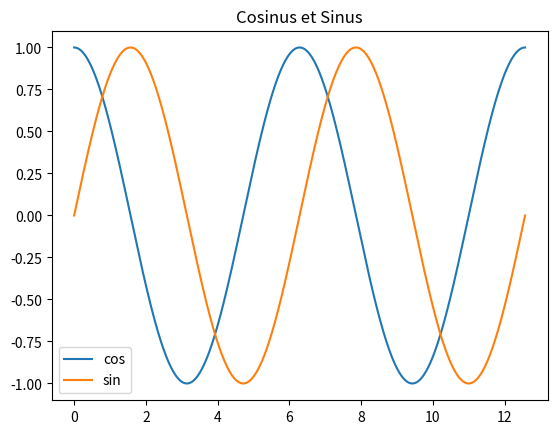

Python code for this plot:
import matplotlib.pyplot as plt
import numpy as np

x = np.linspace(0, np.pi * 4, 1000)
y1 = np.cos(x)
y2 = np.sin(x)

fig, ax = plt.subplots()

ax.plot(x, y1, label="cos")
ax.plot(x, y2, label="sin")

ax.legend()

ax.set_title("Cosinus et Sinus")

fig.show()
